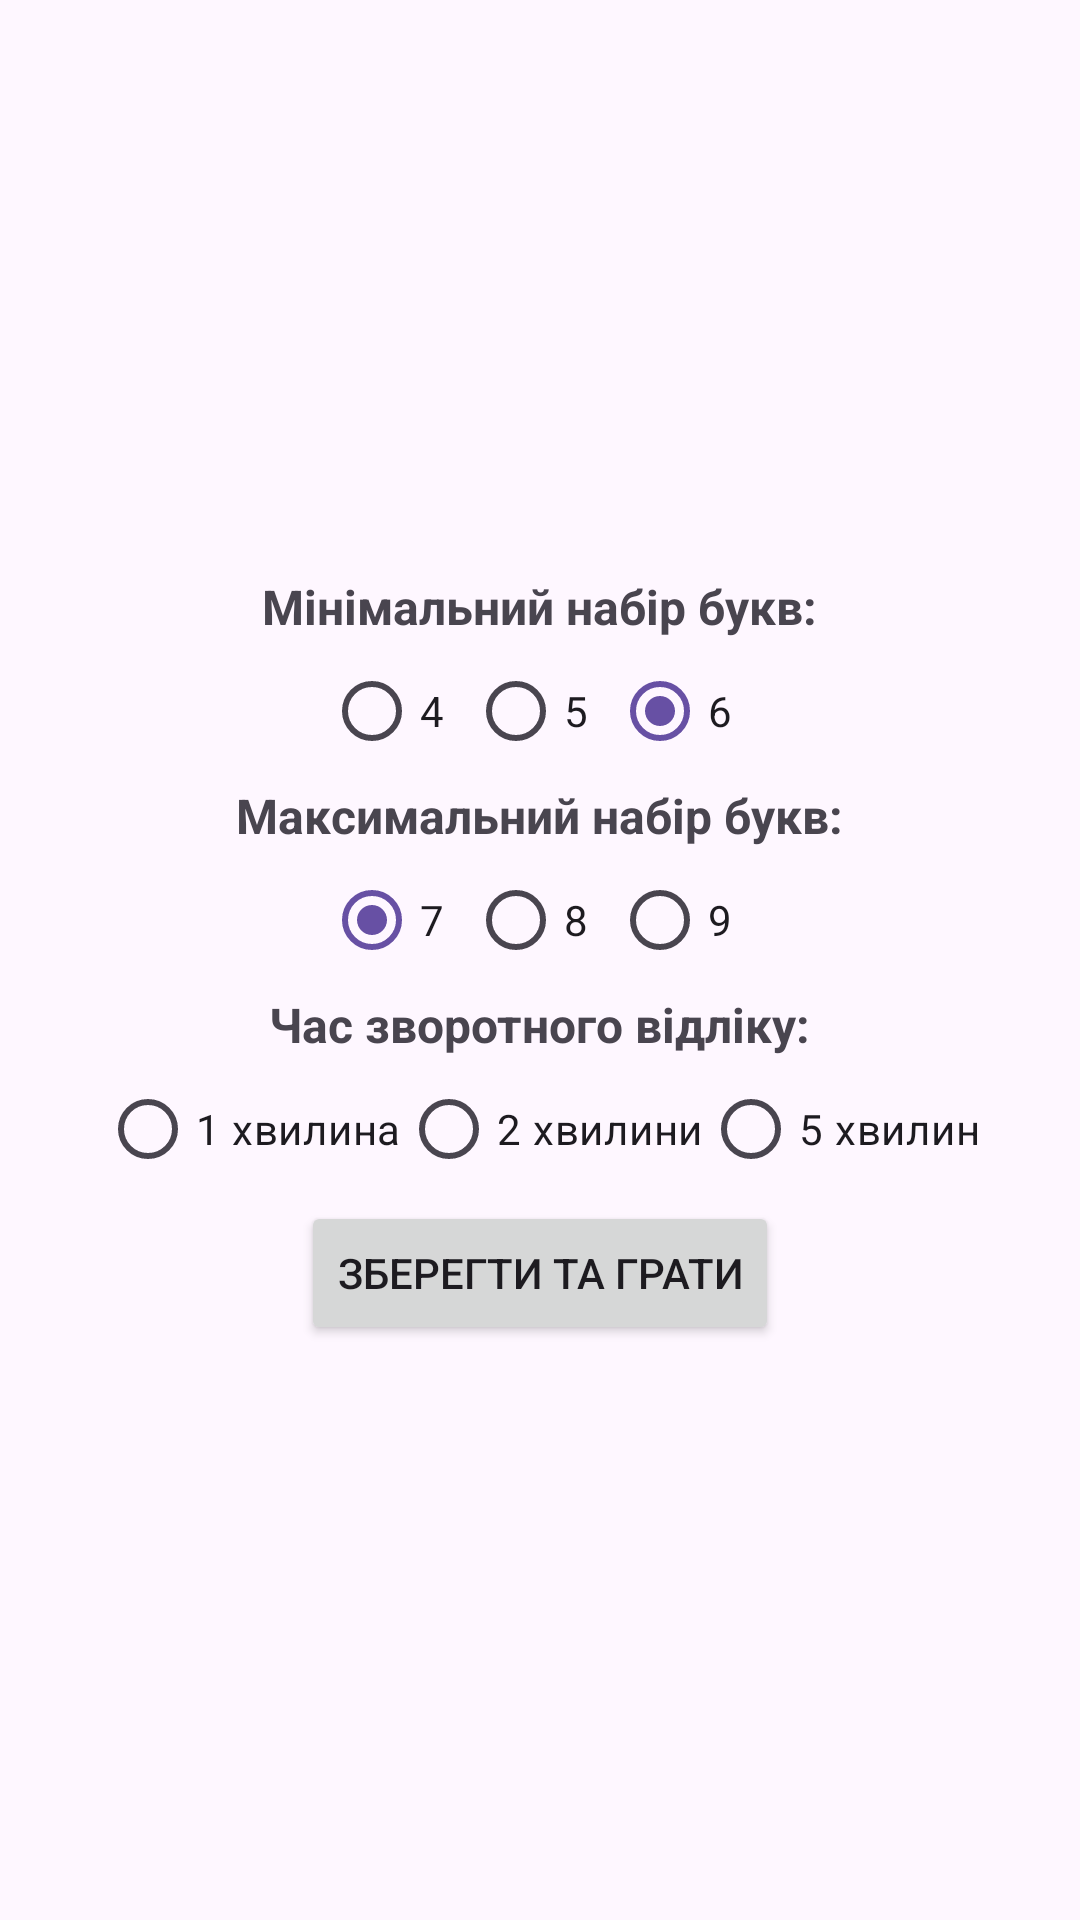

Here is an Android app screen rendered from its layout file. Give the layout XML and the strings, colors and styles it references.
<!-- AndroidManifest.xml: application theme Theme.Lab1_Shved -->
<!-- res/layout/settings_activity.xml -->
<?xml version="1.0" encoding="utf-8"?>
<LinearLayout
    xmlns:android="http://schemas.android.com/apk/res/android"
    xmlns:app="http://schemas.android.com/apk/res-auto"
    xmlns:tools="http://schemas.android.com/tools"
    android:layout_width="match_parent"
    android:layout_height="match_parent"
    android:orientation="vertical"
    android:padding="16dp"
    android:gravity="center"
    tools:context=".SettingActivity">

    
    <TextView
        android:layout_width="wrap_content"
        android:layout_height="wrap_content"
        android:text="Мінімальний набір букв:"
        android:textSize="16sp"
        android:textStyle="bold"/>

    <RadioGroup
        android:id="@+id/minWordLengthRadioGroup"
        android:layout_width="wrap_content"
        android:layout_height="wrap_content"
        android:orientation="horizontal">

        <RadioButton
            android:id="@+id/minWordLength4"
            android:layout_width="wrap_content"
            android:layout_height="wrap_content"
            android:text="4"
            android:checked="true" />

        <RadioButton
            android:id="@+id/minWordLength5"
            android:layout_width="wrap_content"
            android:layout_height="wrap_content"
            android:text="5" />

        <RadioButton
            android:id="@+id/minWordLength6"
            android:layout_width="wrap_content"
            android:layout_height="wrap_content"
            android:text="6"
            android:checked="true" />
    </RadioGroup>

    <TextView
        android:layout_width="wrap_content"
        android:layout_height="wrap_content"
        android:text="Максимальний набір букв:"
        android:textSize="16sp"
        android:textStyle="bold"/>

    <RadioGroup
        android:id="@+id/maxWordLengthRadioGroup"
        android:layout_width="wrap_content"
        android:layout_height="wrap_content"
        android:orientation="horizontal">

        <RadioButton
            android:id="@+id/maxWordLength7"
            android:layout_width="wrap_content"
            android:layout_height="wrap_content"
            android:text="7"
            android:checked="true" />

        <RadioButton
            android:id="@+id/maxWordLength8"
            android:layout_width="wrap_content"
            android:layout_height="wrap_content"
            android:text="8" />

        <RadioButton
            android:id="@+id/maxWordLength9"
            android:layout_width="wrap_content"
            android:layout_height="wrap_content"
            android:text="9" />
    </RadioGroup>

    
    <TextView
        android:layout_width="wrap_content"
        android:layout_height="wrap_content"
        android:text="Час зворотного відліку:"
        android:textSize="16sp"
        android:textStyle="bold"/>

    
    <RadioGroup
        android:id="@+id/timeRadioGroup"
        android:layout_width="wrap_content"
        android:layout_height="wrap_content"
        android:orientation="horizontal">

        <RadioButton
            android:id="@+id/time1MinRadio"
            android:layout_width="wrap_content"
            android:layout_height="wrap_content"
            android:text="1 хвилина"/>

        <RadioButton
            android:id="@+id/time2MinRadio"
            android:layout_width="wrap_content"
            android:layout_height="wrap_content"
            android:text="2 хвилини"/>

        <RadioButton
            android:id="@+id/time5MinRadio"
            android:layout_width="wrap_content"
            android:layout_height="wrap_content"
            android:text="5 хвилин"/>
    </RadioGroup>

    
    <Button
        android:layout_width="wrap_content"
        android:layout_height="wrap_content"
        android:text="Зберегти та грати"
        android:id="@+id/saveButton"/>

</LinearLayout>
<!-- resources referenced by this layout -->
<resources>
  <style name="Theme.Lab1_Shved" parent="Base.Theme.Lab1_Shved" />
  <style name="Base.Theme.Lab1_Shved" parent="Theme.Material3.DayNight.NoActionBar">
          
          
      </style>
</resources>
